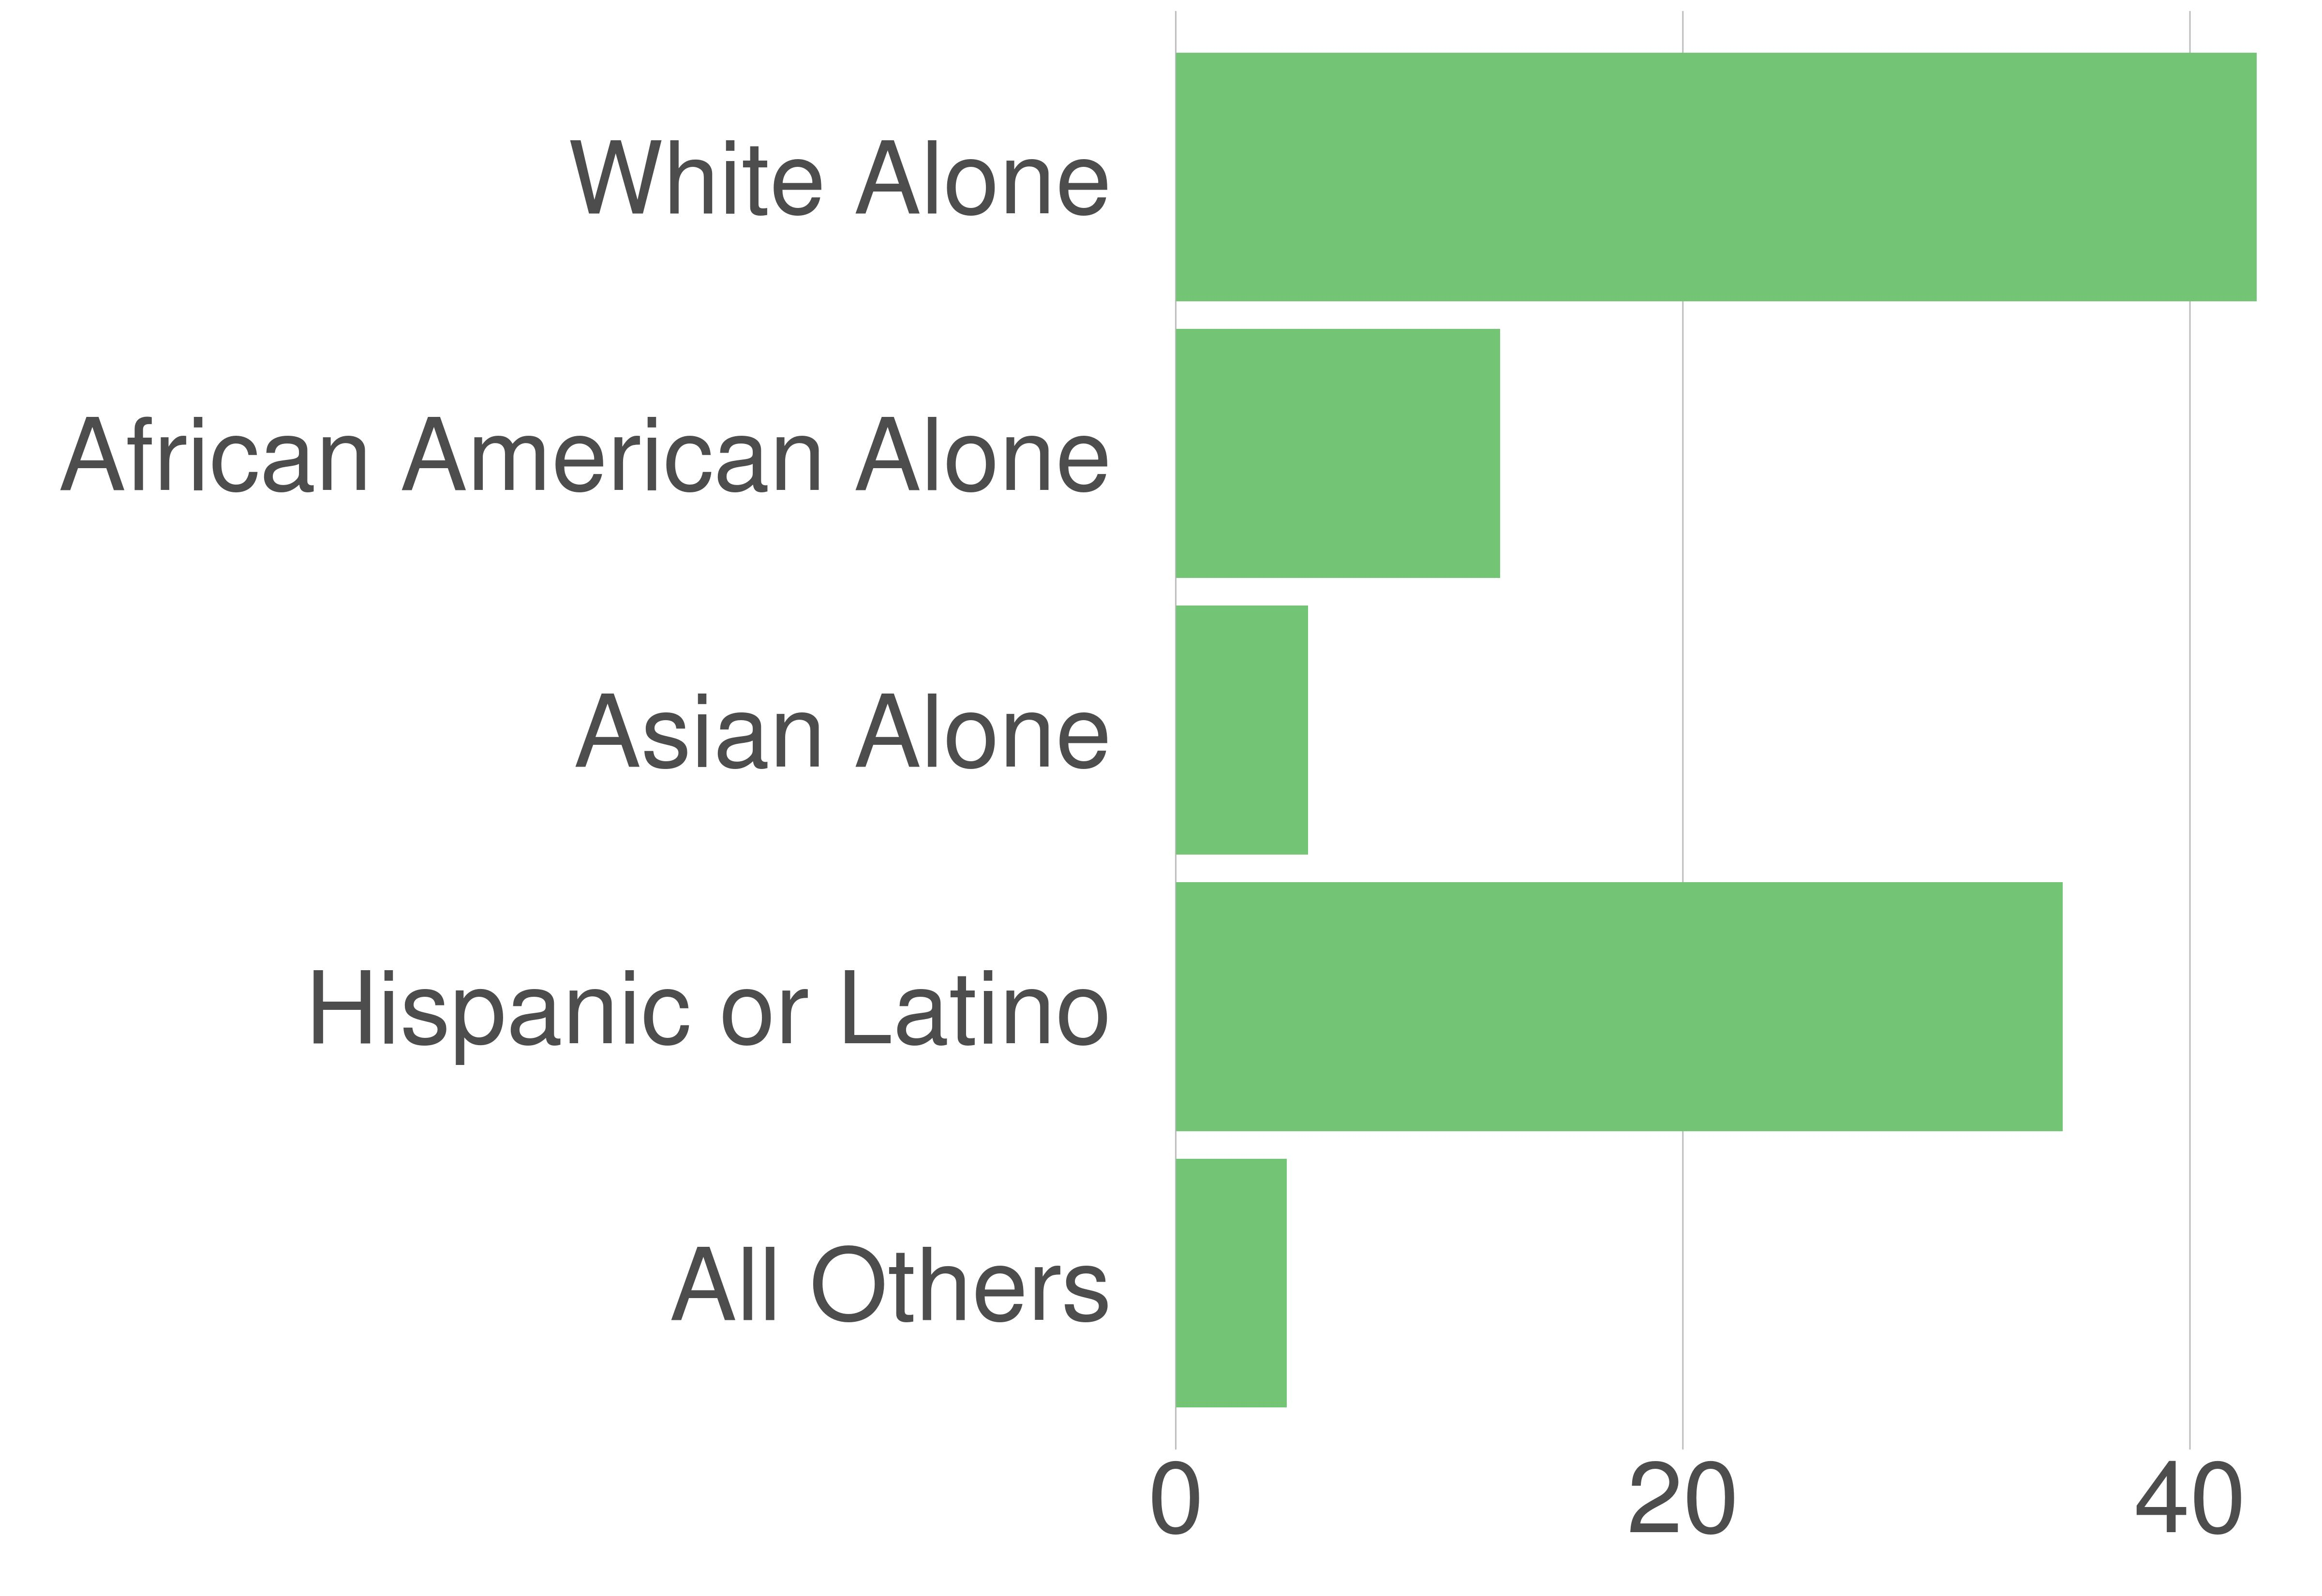

The file beside this chart, header and first rows:
variable, value, value_prop
All Others, 1807, 4.37
Hispanic or Latino, 14477, 34.99
Asian Alone, 2156, 5.21
African American Alone, 5295, 12.8
White Alone, 17644, 42.64
